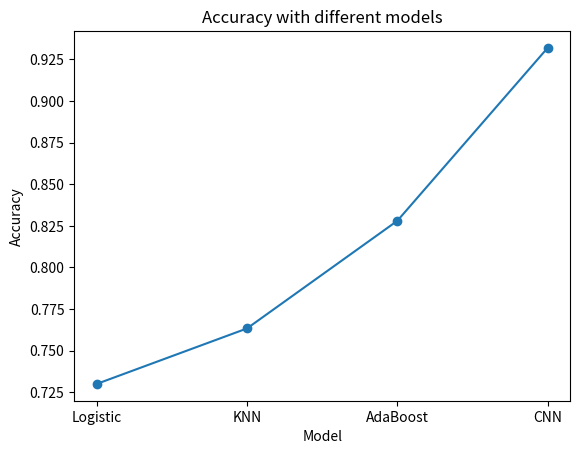
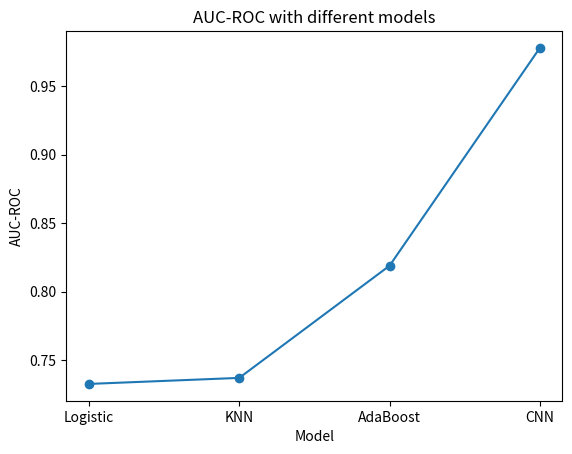
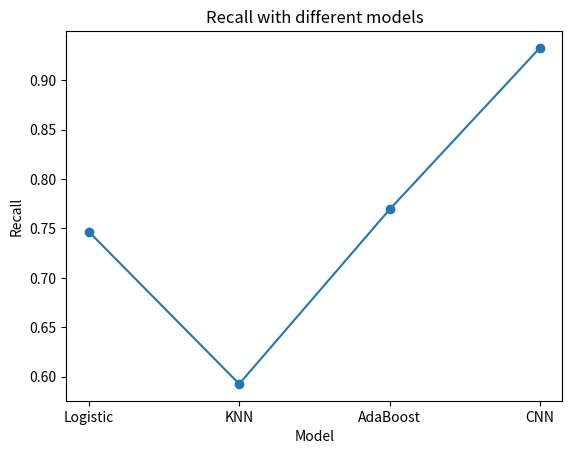

The matplotlib source for these figures, in order:
# import pandas as pd
# import numpy as np
import matplotlib.pyplot as plt

x 			= ['Logistic', 'KNN', 'AdaBoost', 'CNN']

accuracy 	= [0.7301, 0.7634, 0.828, 0.9318]
f1 			= [0.6932, 0.6717, 0.7852, None]
auc 		= [0.7326, 0.737, 0.8189, 0.9779]
recall 		= [0.7466, 0.5927, 0.7692, 0.9327]

plt.figure('accuracy')
plt.plot(x,accuracy)
plt.scatter(x,accuracy)
plt.xlabel('Model')
plt.ylabel('Accuracy')
plt.title('Accuracy with different models')
plt.show()

plt.figure('auc')
plt.plot(x,auc)
plt.scatter(x,auc)
plt.xlabel('Model')
plt.ylabel('AUC-ROC')
plt.title('AUC-ROC with different models')
plt.show()

plt.figure('recall')
plt.plot(x,recall)
plt.scatter(x,recall)
plt.xlabel('Model')
plt.ylabel('Recall')
plt.title('Recall with different models')
plt.show()